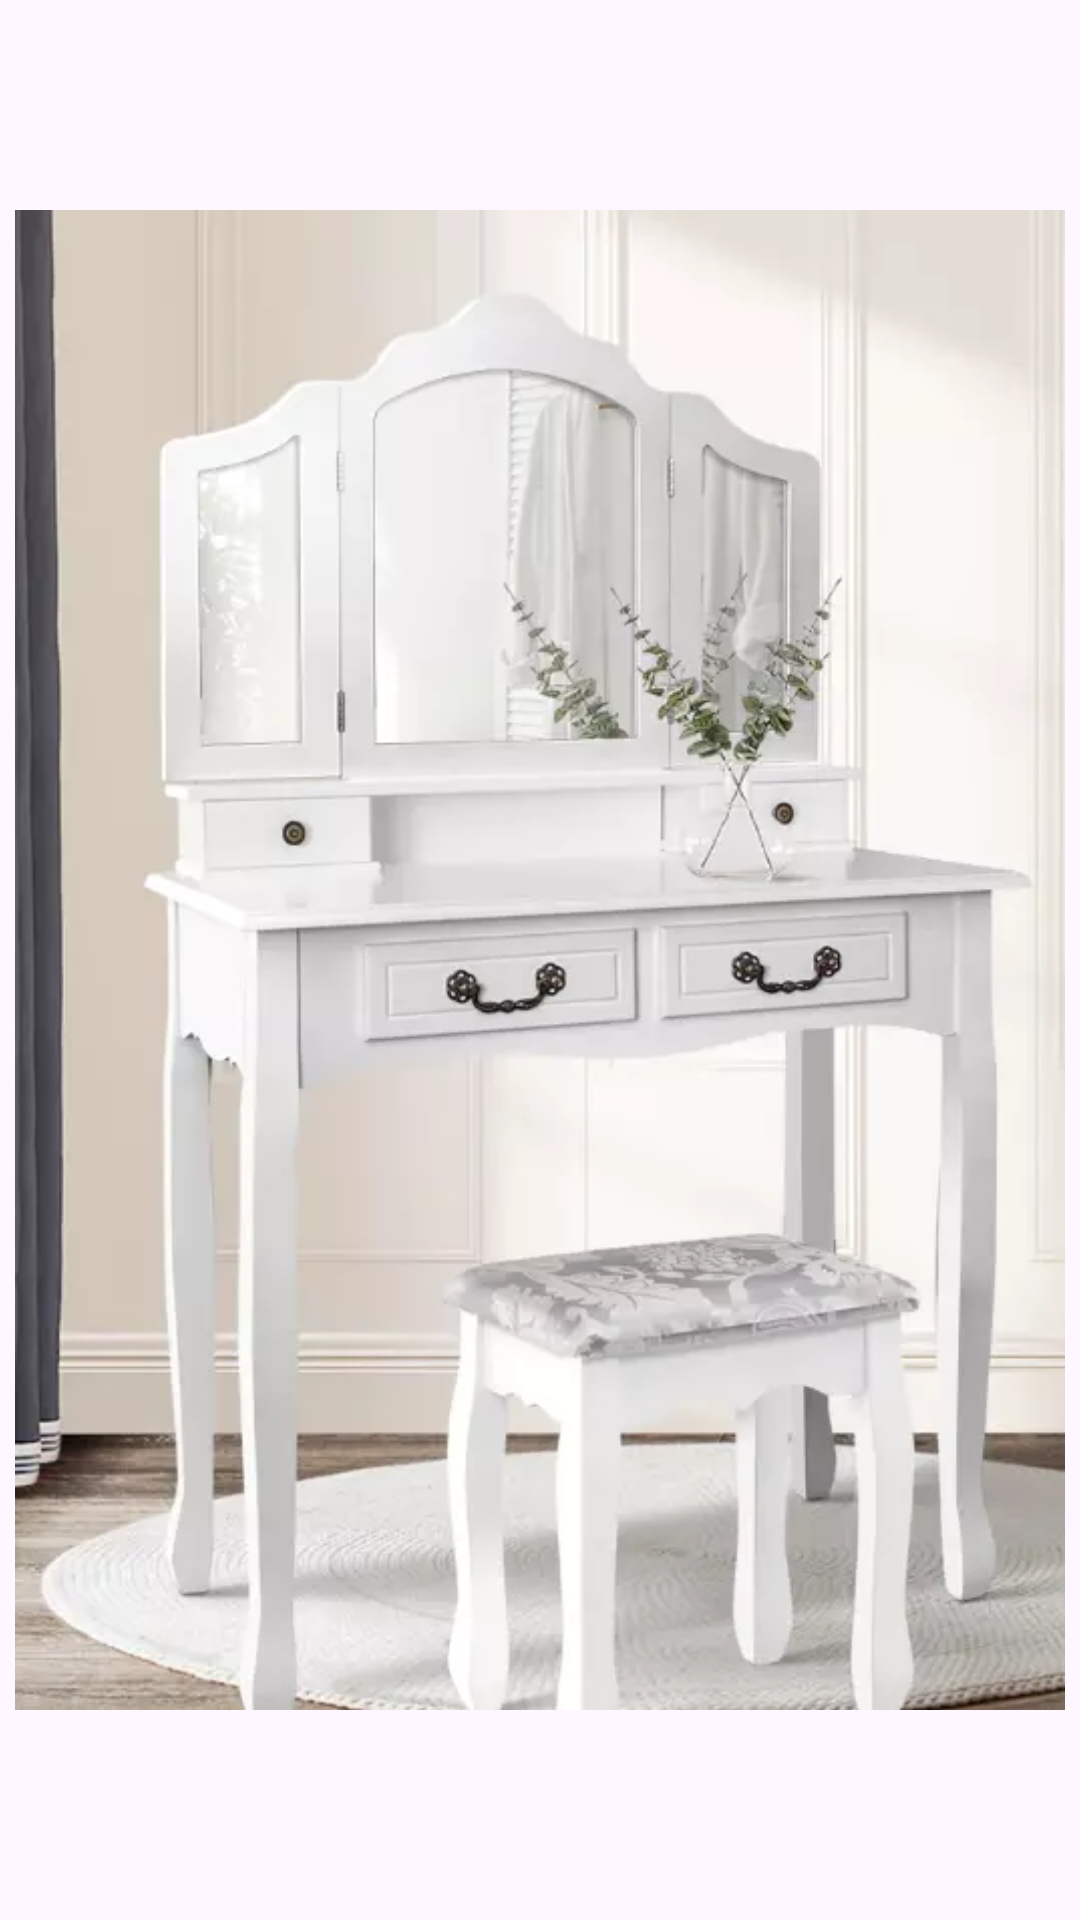

Android layout source for this screen:
<!-- AndroidManifest.xml: application theme Theme.Dressingtabledesign -->
<!-- res/layout/activity_dressing6.xml -->
<?xml version="1.0" encoding="utf-8"?>
<androidx.constraintlayout.widget.ConstraintLayout xmlns:android="http://schemas.android.com/apk/res/android" xmlns:app="http://schemas.android.com/apk/res-auto" xmlns:aapt="http://schemas.android.com/aapt" android:layout_width="match_parent" android:layout_height="match_parent">
    <ImageView android:layout_width="match_parent" android:layout_height="match_parent" android:layout_margin="5dp" android:src="@drawable/dressing_6"/>
</androidx.constraintlayout.widget.ConstraintLayout>
<!-- resources referenced by this layout -->
<resources>
  <!-- drawable dressing_6: webp bitmap (drawable, 19270 bytes) -->
  <style name="Theme.Dressingtabledesign" parent="Base.Theme.Dressingtabledesign" />
  <style name="Base.Theme.Dressingtabledesign" parent="Theme.Material3.DayNight.NoActionBar">
          <item name="android:statusBarColor">?attr/colorPrimaryVariant</item>
          <item name="colorPrimary">@color/color_primary</item>
          <item name="colorPrimaryVariant">@color/color_primary</item>
      </style>
  <color name="color_primary">#1d1d1d</color>
</resources>
